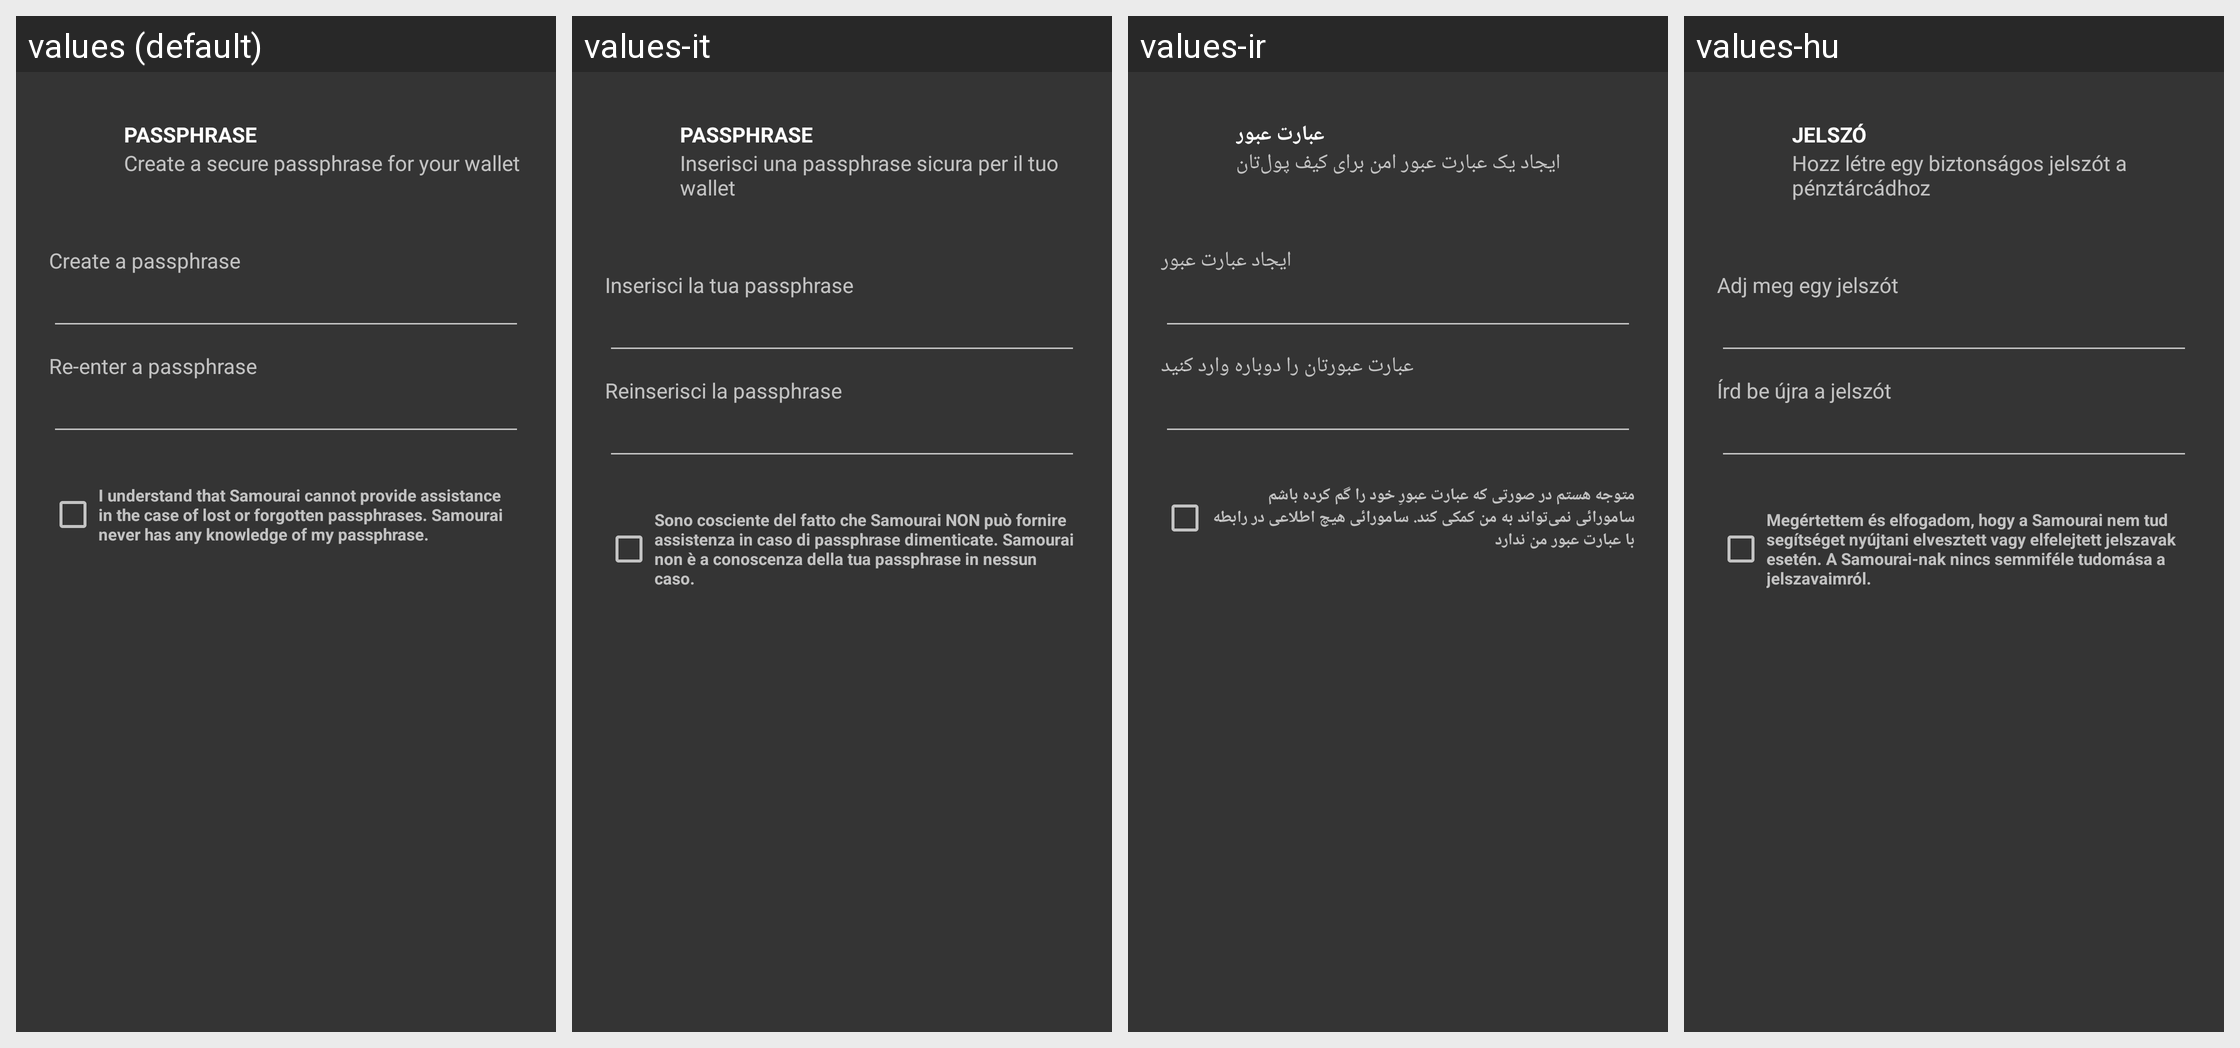

The same Android screen rendered under several of its app's locales, left to right. List the strings drawn on it with the default value and each locale's translation.
Android screen res/layout/fragment_password_entry.xml rendered under 4 locales, left to right: values (default), values-it, values-ir, values-hu. Device: Nexus 5 (rendered at 1080×1920; each locale shown at half size, 540×960, under a caption strip naming it); theme SamouraiAppTheme.
Other locales in the repository, not shown: values-bg, values-br, values-cn, values-cs, values-de, values-es, values-fr, values-id, values-my, values-nl, values-pt, values-pt-rBR, values-ru, values-sk, values-tr, values-zh-rCN.
Strings drawn on this screen, with the default value and each locale's value (text and hints the layout hard-codes, and strings that could not be matched under every locale, appear in the picture but are not listed):

passphrase
  values: Passphrase
  values-it: Passphrase
  values-ir: عبارت عبور
  values-hu: Jelszó

create_a_secure_passphrase_for_your_wallet
  values: Create a secure passphrase for your wallet
  values-it: Inserisci una passphrase sicura per il tuo wallet
  values-ir: ایجاد یک عبارت عبور امن برای کیف پول‌تان
  values-hu: Hozz létre egy biztonságos jelszót a pénztárcádhoz

create_a_passphrase
  values: Create a passphrase
  values-it: Inserisci la tua passphrase
  values-ir: ایجاد عبارت عبور
  values-hu: Adj meg egy jelszót

re_enter_a_passphrase
  values: Re-enter a passphrase
  values-it: Reinserisci la passphrase
  values-ir: عبارت عبورتان را دوباره وارد کنید
  values-hu: Írd be újra a jelszót

passphrase_disclaimer
  values: I understand that Samourai cannot provide assistance in the case of lost or forgotten passphrases. Samourai never has any knowledge of my passphrase.
  values-it: Sono cosciente del fatto che Samourai NON può fornire assistenza in caso di passphrase dimenticate. Samourai non è a conoscenza della tua passphrase in nessun caso.
  values-ir: متوجه هستم در صورتی که عبارت عبورِ خود را گم کرده باشم سامورائی نمی‌تواند به من کمکی کند. سامورائی هیچ اطلاعی در رابطه با عبارت عبور من ندارد
  values-hu: Megértettem és elfogadom, hogy a Samourai nem tud segítséget nyújtani elvesztett vagy elfelejtett jelszavak esetén. A Samourai-nak nincs semmiféle tudomása a jelszavaimról.
